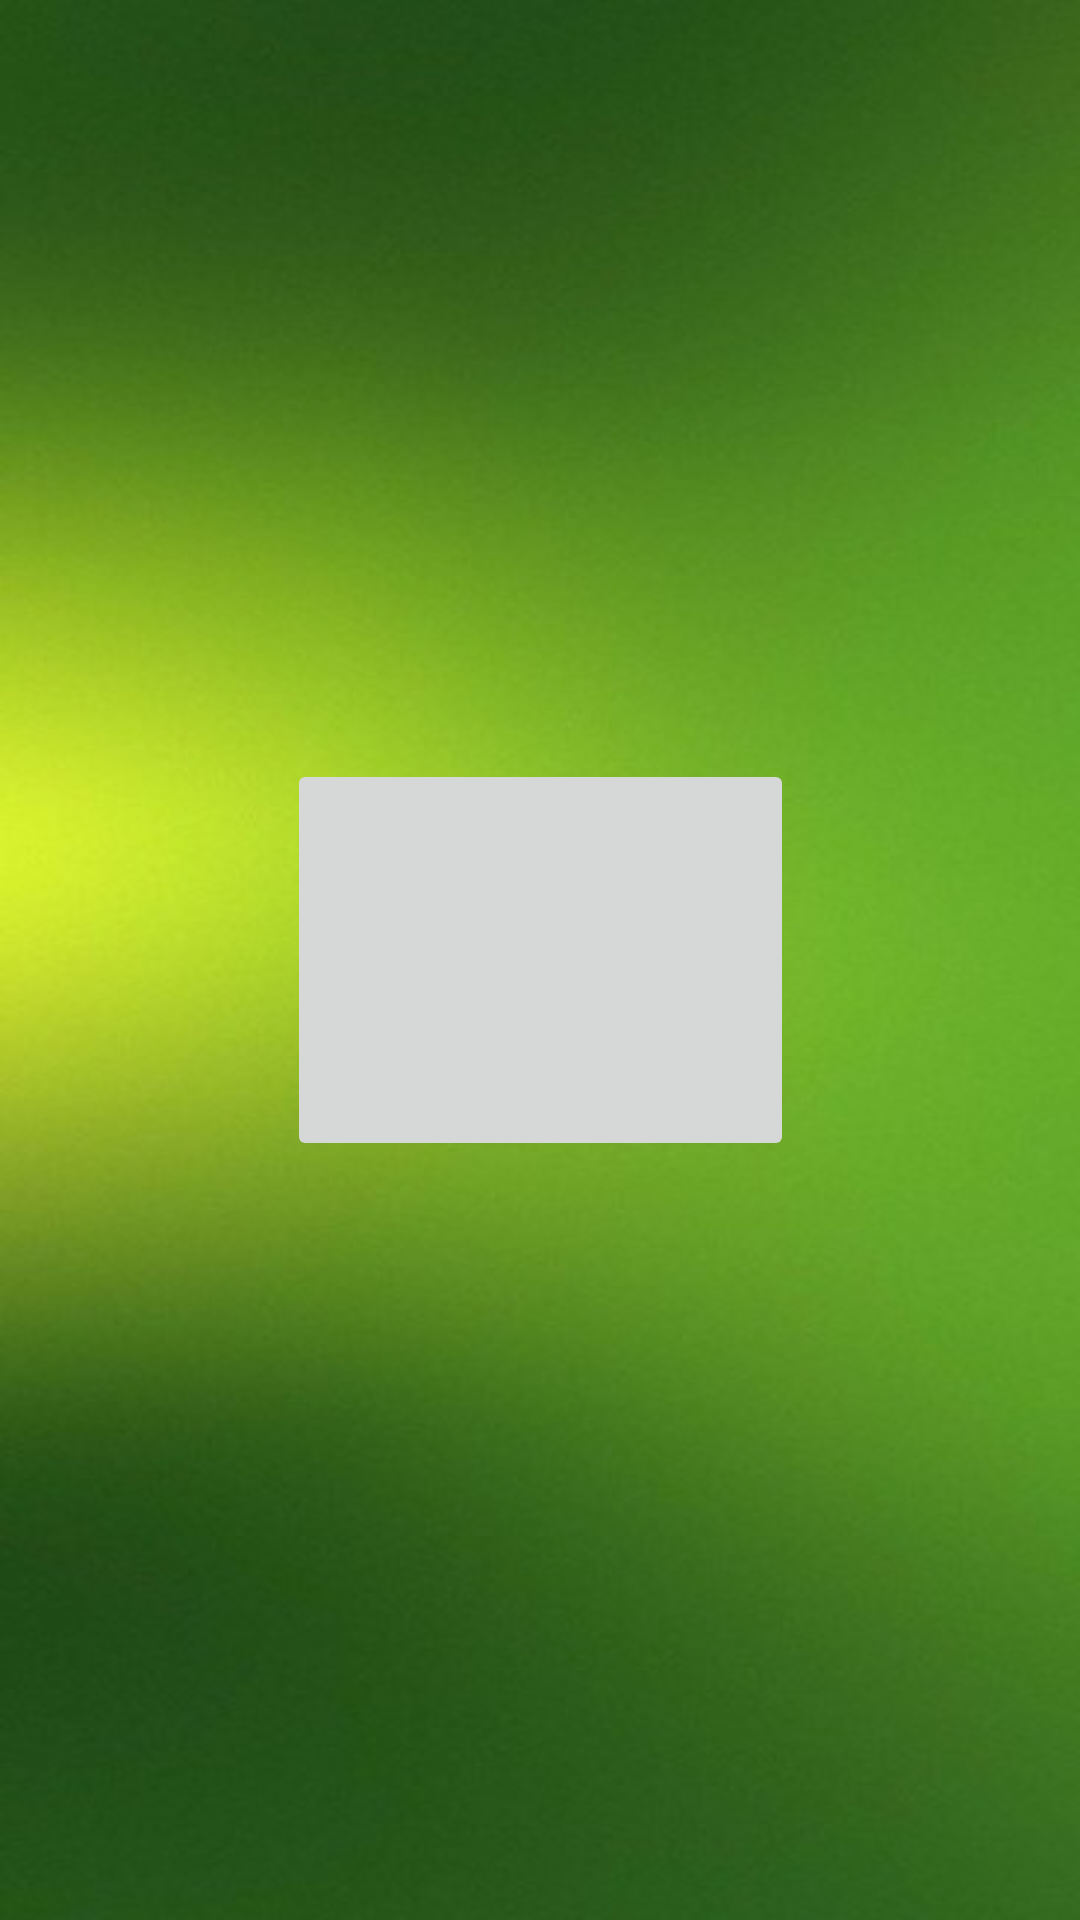

Write the Android layout XML for this screen, with the resource values it uses.
<!-- AndroidManifest.xml: application theme AppTheme -->
<!-- res/layout/activity_practice.xml -->
<?xml version="1.0" encoding="utf-8"?>
<android.support.constraint.ConstraintLayout xmlns:android="http://schemas.android.com/apk/res/android"
    xmlns:app="http://schemas.android.com/apk/res-auto"
    xmlns:tools="http://schemas.android.com/tools"
    android:layout_width="match_parent"
    android:layout_height="match_parent"
    android:background="@drawable/green_gradient"
    android:theme="@style/AppTheme"
    tools:context=".PracticeActivity">


    <ImageButton
        android:id="@+id/imageButton"
        android:layout_width="169dp"
        android:layout_height="134dp"
        android:layout_marginBottom="8dp"
        android:layout_marginEnd="8dp"
        android:layout_marginLeft="8dp"
        android:layout_marginRight="8dp"
        android:layout_marginStart="8dp"
        android:layout_marginTop="8dp"
        app:layout_constraintBottom_toBottomOf="parent"
        app:layout_constraintEnd_toEndOf="parent"
        app:layout_constraintStart_toStartOf="parent"
        app:layout_constraintTop_toTopOf="parent" />
</android.support.constraint.ConstraintLayout>
<!-- resources referenced by this layout -->
<resources>
  <!-- drawable green_gradient: jpg bitmap (drawable, 45476 bytes) -->
  <style name="AppTheme" parent="Theme.AppCompat.Light.NoActionBar">
          
          <item name="colorPrimary">@color/colorPrimary</item>
          <item name="colorPrimaryDark">@color/colorPrimaryDark</item>
          <item name="colorAccent">@color/colorAccent</item>
          <item name="android:windowActionBar">false</item>
          <item name="android:windowNoTitle">true</item>
  
      </style>
  <color name="colorPrimary">#3F51B5</color>
  <color name="colorPrimaryDark">#303F9F</color>
  <color name="colorAccent">#FF4081</color>
</resources>
